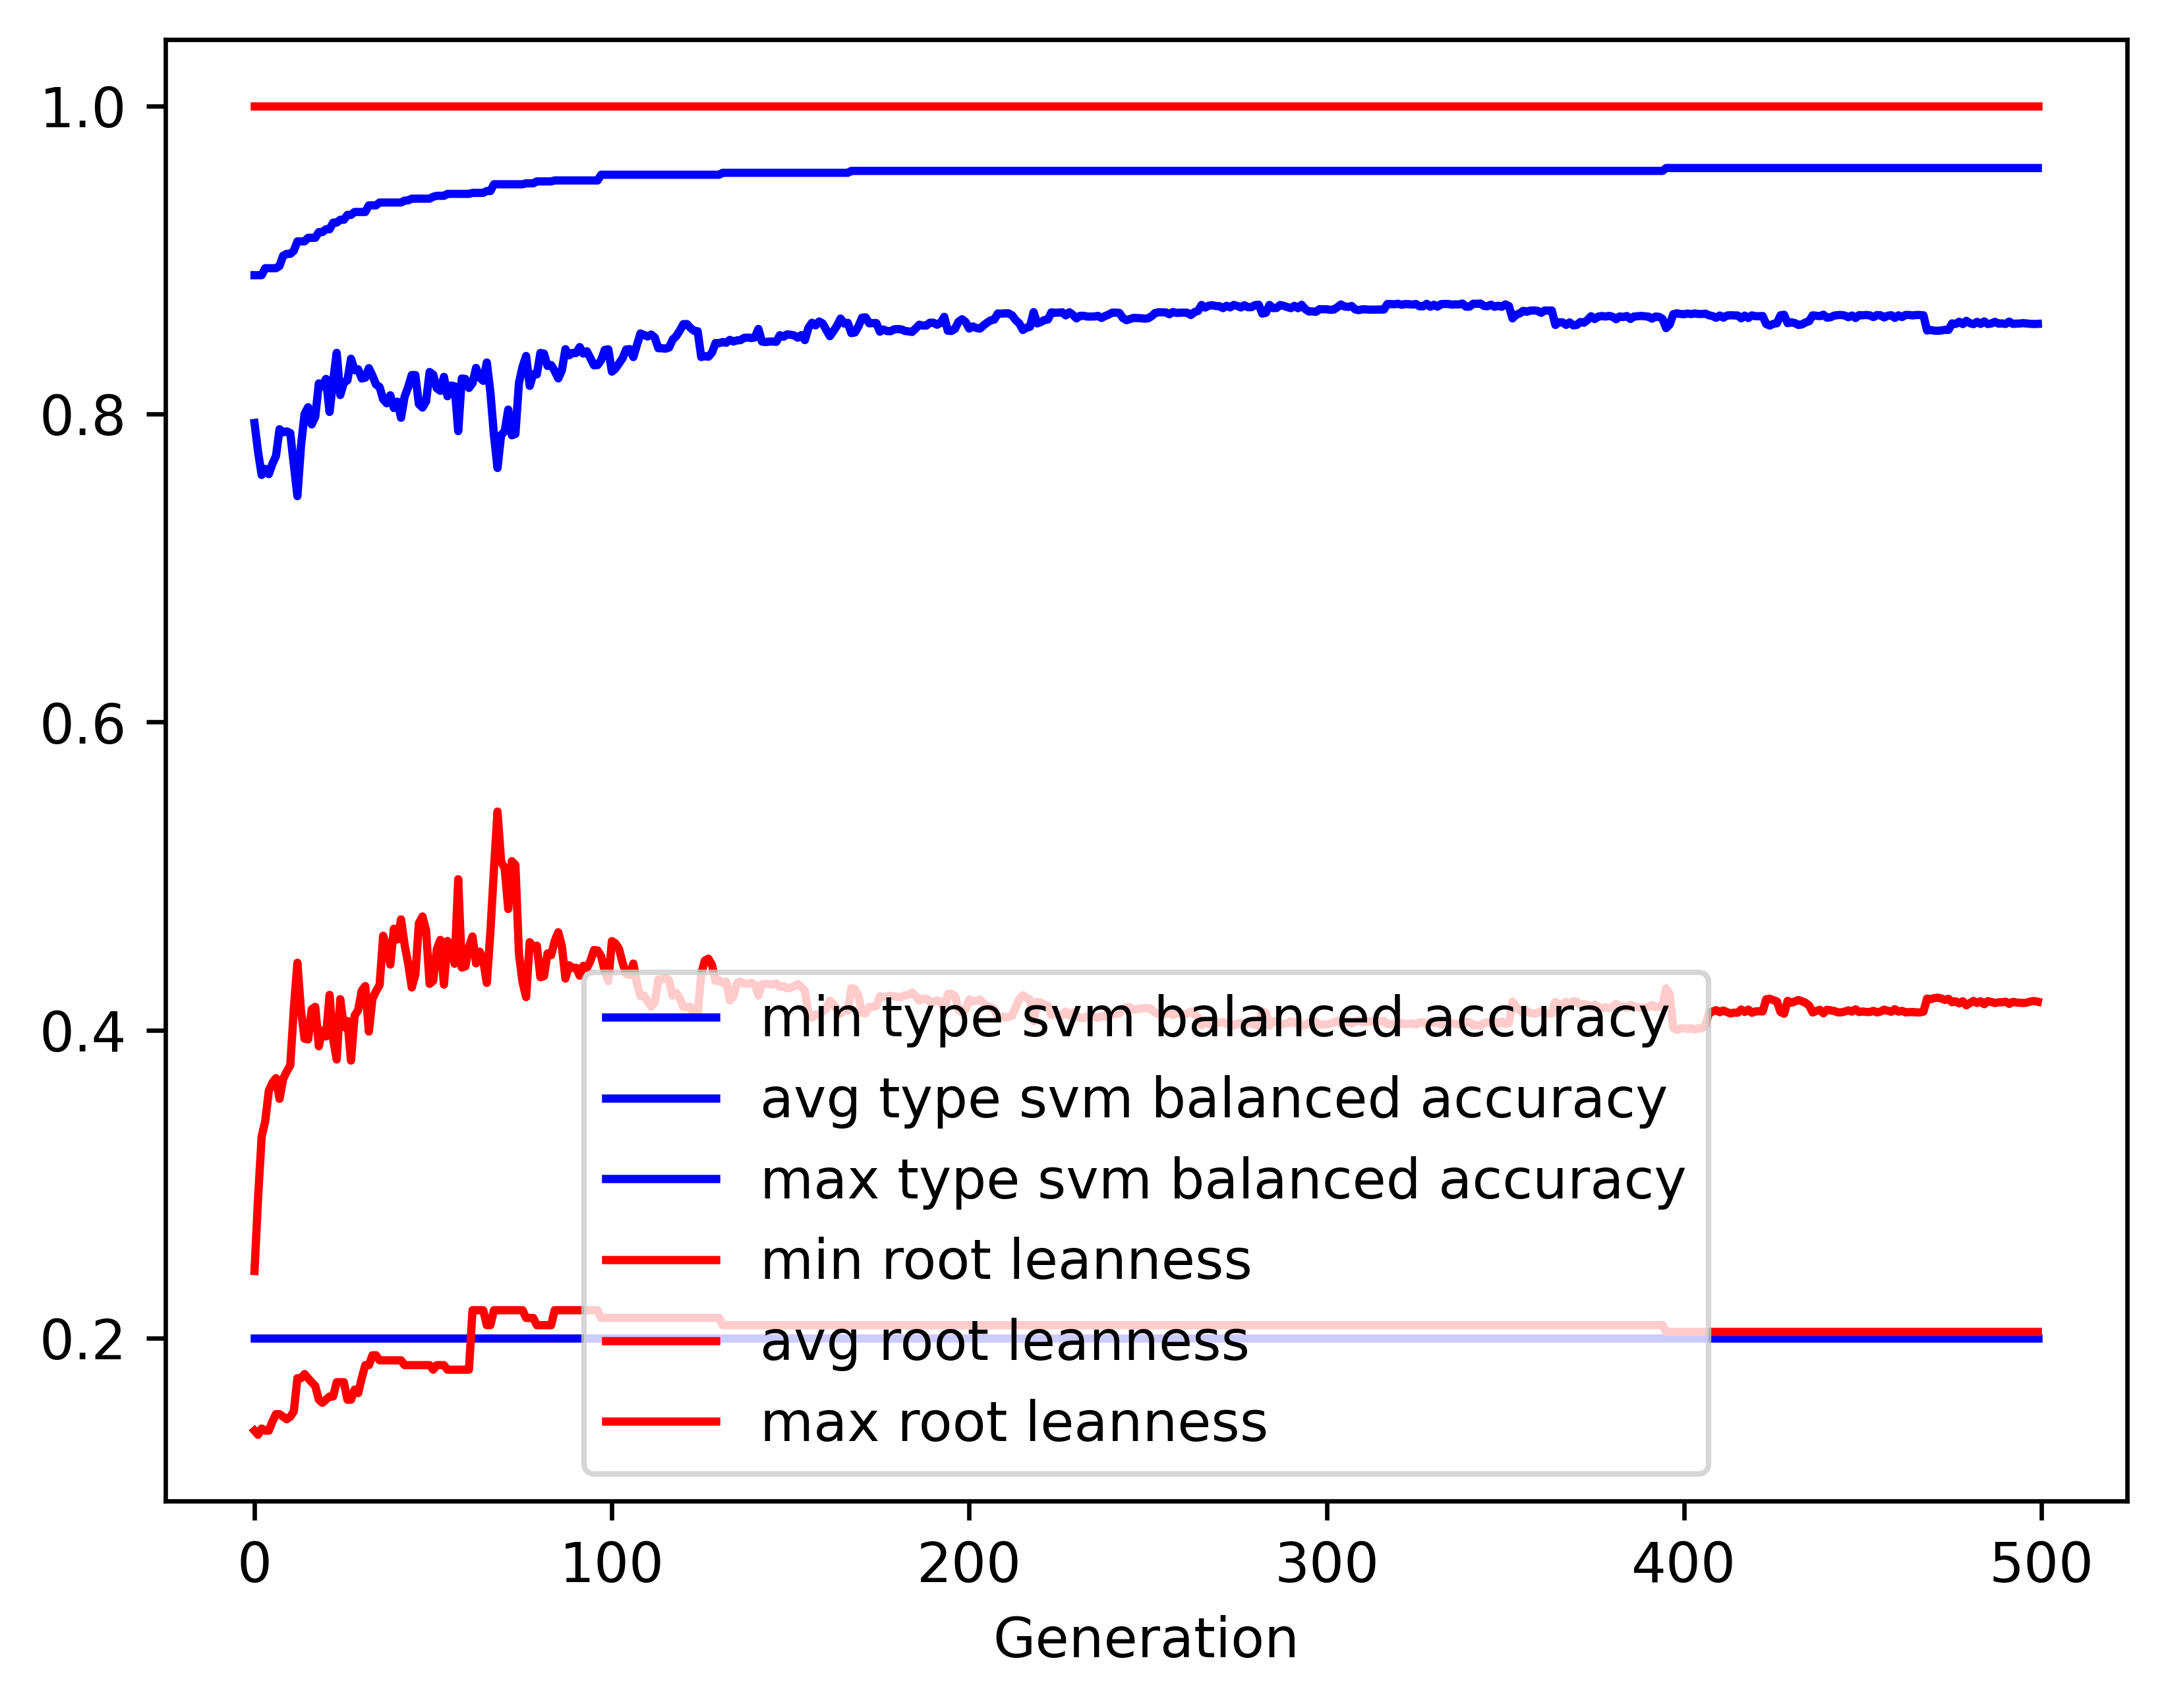

The table this chart was drawn from, first rows:
gen, evals, gen_feats, explored, type svm balanced accuracy_min, type svm balanced accuracy_avg, type svm balanced accuracy_max, type svm balanced accuracy_std, root leanness_min, root leanness_avg, root leanness_max, root leanness_std
0, 500, 5118, 5118, 0.2, 0.7941, 0.8901, 0.1122, 0.14, 0.2437, 1.0, 0.141
1, 384, 4213, 5198, 0.2, 0.7753, 0.8901, 0.1239, 0.1374, 0.2912, 1.0, 0.1427
2, 372, 2778, 5249, 0.2, 0.7604, 0.8901, 0.1413, 0.1414, 0.331, 1.0, 0.1598
3, 396, 2067, 5306, 0.2, 0.7643, 0.8946, 0.1493, 0.14, 0.341, 1.0, 0.1743
4, 365, 1786, 5346, 0.2, 0.7609, 0.8946, 0.1559, 0.14, 0.3606, 1.0, 0.1827
5, 391, 1531, 5390, 0.2, 0.7676, 0.8946, 0.1542, 0.1459, 0.3658, 1.0, 0.1792
6, 374, 1219, 5431, 0.2, 0.7726, 0.8946, 0.1559, 0.1508, 0.3689, 1.0, 0.181
7, 379, 1123, 5475, 0.2, 0.7901, 0.896, 0.1465, 0.1508, 0.3554, 1.0, 0.1766
8, 387, 1116, 5504, 0.2, 0.7881, 0.9027, 0.1465, 0.1491, 0.3683, 1.0, 0.1732
9, 371, 1005, 5537, 0.2, 0.7887, 0.9039, 0.15, 0.1474, 0.3731, 1.0, 0.1762
10, 385, 976, 5577, 0.2, 0.7876, 0.9039, 0.1588, 0.1491, 0.3771, 1.0, 0.1849
11, 372, 945, 5606, 0.2, 0.7672, 0.9059, 0.167, 0.1525, 0.4138, 1.0, 0.1921
12, 342, 863, 5625, 0.2, 0.7466, 0.912, 0.1838, 0.1741, 0.4438, 1.0, 0.2048
13, 388, 852, 5643, 0.2, 0.779, 0.912, 0.1658, 0.1741, 0.4127, 1.0, 0.1912
14, 369, 869, 5661, 0.2, 0.8, 0.912, 0.1546, 0.1768, 0.3945, 1.0, 0.1886
15, 380, 796, 5676, 0.2, 0.8044, 0.9143, 0.1495, 0.1741, 0.394, 1.0, 0.1872
16, 370, 767, 5697, 0.2, 0.7932, 0.9143, 0.1596, 0.1715, 0.4135, 1.0, 0.197
17, 383, 778, 5714, 0.2, 0.7982, 0.9143, 0.1607, 0.169, 0.4151, 1.0, 0.2007
18, 374, 661, 5726, 0.2, 0.8198, 0.918, 0.1432, 0.1601, 0.3896, 1.0, 0.1931
19, 371, 672, 5738, 0.2, 0.8178, 0.918, 0.1436, 0.1581, 0.3998, 1.0, 0.1938
20, 362, 653, 5749, 0.2, 0.8227, 0.9199, 0.147, 0.1601, 0.3959, 1.0, 0.1955
21, 371, 630, 5760, 0.2, 0.8013, 0.9199, 0.1675, 0.1622, 0.4229, 1.0, 0.211
22, 374, 669, 5771, 0.2, 0.8213, 0.9242, 0.1655, 0.1622, 0.3941, 1.0, 0.2111
23, 374, 668, 5777, 0.2, 0.8397, 0.9242, 0.1537, 0.1715, 0.381, 1.0, 0.1993
24, 347, 601, 5790, 0.2, 0.8123, 0.9261, 0.1749, 0.1715, 0.4202, 1.0, 0.2251
25, 367, 641, 5802, 0.2, 0.8203, 0.9261, 0.1673, 0.1715, 0.402, 1.0, 0.2245
26, 377, 612, 5809, 0.2, 0.8218, 0.9292, 0.1632, 0.1601, 0.406, 1.0, 0.2145
27, 366, 652, 5820, 0.2, 0.8359, 0.9292, 0.1584, 0.1601, 0.3803, 1.0, 0.2123
28, 354, 635, 5829, 0.2, 0.8284, 0.9311, 0.1632, 0.1667, 0.4093, 1.0, 0.2104
29, 379, 629, 5832, 0.2, 0.829, 0.9311, 0.1635, 0.1644, 0.4129, 1.0, 0.2097
30, 372, 598, 5836, 0.2, 0.823, 0.9311, 0.1715, 0.1741, 0.4256, 1.0, 0.2098
31, 371, 564, 5839, 0.2, 0.8236, 0.9311, 0.1724, 0.1826, 0.4286, 1.0, 0.2092
32, 379, 605, 5843, 0.2, 0.8297, 0.9354, 0.1791, 0.1826, 0.3991, 1.0, 0.2246
33, 379, 578, 5846, 0.2, 0.8249, 0.9354, 0.1816, 0.189, 0.4205, 1.0, 0.2168
34, 360, 572, 5852, 0.2, 0.8192, 0.9354, 0.1947, 0.189, 0.4252, 1.0, 0.2284
35, 370, 557, 5858, 0.2, 0.8175, 0.9372, 0.1997, 0.1857, 0.4293, 1.0, 0.2314
36, 347, 531, 5864, 0.2, 0.8095, 0.9372, 0.1961, 0.1857, 0.4613, 1.0, 0.2193
37, 375, 549, 5867, 0.2, 0.8069, 0.9372, 0.2034, 0.1857, 0.454, 1.0, 0.2355
38, 385, 543, 5870, 0.2, 0.8121, 0.9372, 0.2034, 0.1857, 0.4426, 1.0, 0.2383
39, 366, 570, 5872, 0.2, 0.8038, 0.9372, 0.2102, 0.1857, 0.4659, 1.0, 0.2303
40, 355, 542, 5875, 0.2, 0.8079, 0.9372, 0.2073, 0.1857, 0.4588, 1.0, 0.2301
41, 356, 539, 5877, 0.2, 0.7975, 0.9372, 0.2177, 0.1857, 0.4719, 1.0, 0.2408
42, 372, 538, 5878, 0.2, 0.8112, 0.9385, 0.2063, 0.1826, 0.4555, 1.0, 0.2318
43, 361, 527, 5878, 0.2, 0.8175, 0.9387, 0.2015, 0.1826, 0.4431, 1.0, 0.2323
44, 370, 531, 5883, 0.2, 0.8253, 0.9397, 0.1962, 0.1826, 0.4277, 1.0, 0.2295
45, 365, 543, 5883, 0.2, 0.8253, 0.9397, 0.1937, 0.1826, 0.436, 1.0, 0.2229
46, 369, 528, 5883, 0.2, 0.8064, 0.9397, 0.207, 0.1826, 0.4694, 1.0, 0.2273
47, 367, 518, 5883, 0.2, 0.8041, 0.9397, 0.2085, 0.1826, 0.4738, 1.0, 0.2273
48, 376, 542, 5884, 0.2, 0.8081, 0.9397, 0.2075, 0.1826, 0.4648, 1.0, 0.2292
49, 362, 551, 5888, 0.2, 0.8272, 0.9397, 0.1948, 0.1826, 0.4301, 1.0, 0.2274
50, 372, 519, 5888, 0.2, 0.8255, 0.941, 0.1969, 0.1796, 0.432, 1.0, 0.2297
51, 386, 570, 5890, 0.2, 0.8167, 0.9416, 0.2012, 0.1826, 0.4523, 1.0, 0.2259
52, 358, 540, 5891, 0.2, 0.815, 0.9416, 0.2029, 0.1826, 0.4586, 1.0, 0.2238
53, 354, 507, 5891, 0.2, 0.8241, 0.9416, 0.2036, 0.1826, 0.4296, 1.0, 0.231
54, 356, 517, 5891, 0.2, 0.8115, 0.9428, 0.2116, 0.1796, 0.4579, 1.0, 0.2308
55, 355, 514, 5891, 0.2, 0.8184, 0.9428, 0.2042, 0.1796, 0.4537, 1.0, 0.2234
56, 351, 518, 5893, 0.2, 0.8179, 0.9428, 0.21, 0.1796, 0.4431, 1.0, 0.2378
57, 369, 561, 5894, 0.2, 0.7889, 0.9428, 0.226, 0.1796, 0.498, 1.0, 0.2344
58, 373, 541, 5894, 0.2, 0.823, 0.9428, 0.2062, 0.1796, 0.4407, 1.0, 0.2316
59, 384, 565, 5894, 0.2, 0.8227, 0.9428, 0.2061, 0.1796, 0.4414, 1.0, 0.2315
... 440 more rows
